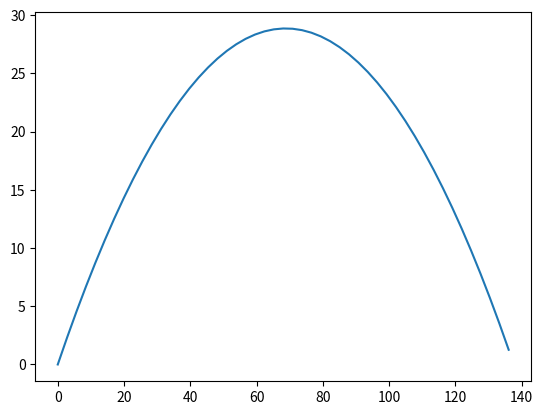

This figure's Python source:
import matplotlib.pyplot as plt
import numpy as np
import math

g = 9.8
v = 37
angle = math.radians(40)
t_flight = 2*v*math.sin(angle)/g
print(t_flight)
def x(t):
    return v*np.cos(angle)*t
def y(t):
    return v*np.sin(angle)*t - 0.5*g*t*t
t = np.arange(0, t_flight, 0.1)
plt.plot(x(t), y(t))
plt.show()
